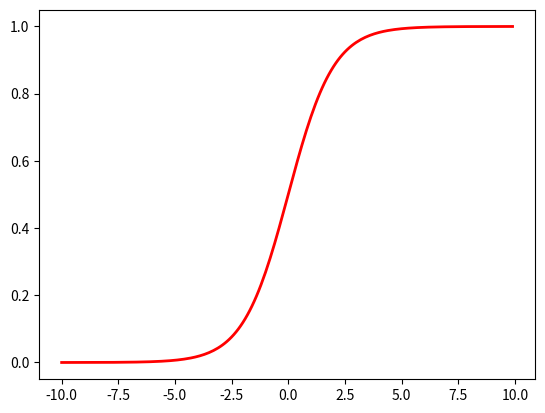

Source code (Python):
import matplotlib.pyplot as plt
import numpy as np

def sigmoid(x):
    return 1 / (1 + np.exp(-x))

bins = np.arange(-10, 10, 0.1)
plt.plot(bins, sigmoid(bins), linewidth=2, color="r")
plt.show()
